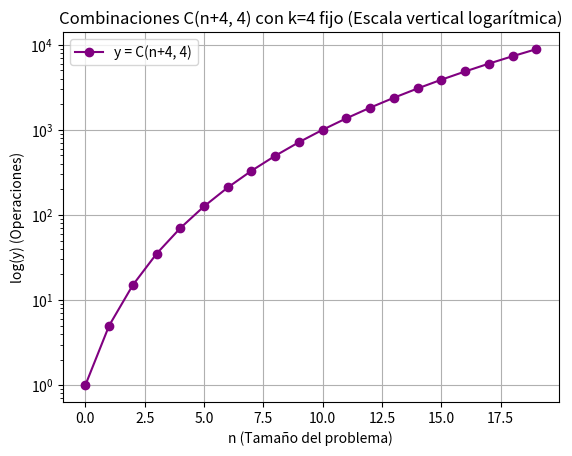

Generate this figure with matplotlib:
"""Ejercicio 1.c. Números combinatorios.
Fórmula: C(a,b) = a! / (b! * (a-b)!).
Completa ______ y sustituye cada ... por tu código. Puedes consultar recursos.
"""

# %% 1. Bibliotecas y datos de partida.
# Biblioteca estándar de matemáticas.
import math
# Biblioteca de vectores.
import numpy as np
# Interfaz gráfica.
import matplotlib.pyplot as plt

m = 20
k = 4
n = np.arange(m)  # Tamaños desde 0 hasta m-1. Pista: arange.
y = np.zeros(len(n))  # Vector de resultados inicialmente a cero. Pista: zeros.

# %% 2. Programar las combinaciones.
def comb(a, b):
    # Implementa la fórmula del enunciado con factoriales y devuelve el resultado.
    return math.factorial(a) // (math.factorial(b) * math.factorial(a - b))

# %% 3. Calcular los valores.
# Escribe un bucle que calcule C(i+k,k), guarde cada resultado en y y lo imprima.
print(f"i (tamaño) | y = C(i+{k}, {k}) (operaciones)")
for i in range(len(n)):
    y[i] = comb(n[i] + k, k)
    print(f"{int(n[i]):>10} | {int(y[i]):>25}")

# %% 4. Representar los resultados.
# Dibuja n frente a y con el eje vertical logarítmico y un título.
# Pista: figure, plot, yscale y show.
plt.figure()
plt.plot(n, y, "o-", color="purple", label=f"y = C(n+{k}, {k})")
plt.yscale("log")
plt.title(f"Combinaciones C(n+{k}, {k}) con k={k} fijo (Escala vertical logarítmica)")
plt.xlabel("n (Tamaño del problema)")
plt.ylabel(f"log(y) (Operaciones)")
plt.grid(True)
plt.legend()
plt.show()

# Responde con comentarios:
# Simplifica C(i+4,4). ¿Qué crecimiento tiene cuando k permanece fijo?
# 
#    En la simplificación algebraica de C(i+4, 4):
#    Aplicando la fórmula C(a, b) = a! / (b! * (a - b)!):
#    C(i+4, 4) = (i+4)! / (4! * (i+4 - 4)!) = (i+4)! / (4! * i!) = ((i+4) * (i+3) * (i+2) * (i+1) * i!) / (24 * i!) = (i+4)(i+3)(i+2)(i+1) / 24 = (i^4 + 10*i^3 + 35*i^2 + 50*i + 24) / 24
#
#    Con respecto al crecimiento que tiene cuando k permanece fijo al permanecer fijo el valor de k (k = 4), los factoriales se cancelan y el término de mayor orden resultante es i^4 / 24.
#    Por lo tanto, el crecimiento es POLINOMIAL de orden O(i^4) [o O(n^k) en general].
